Run: headless pygame with SDL's dummy video driver; simulated clock (each Clock.tick advances the game by its frame time, no real sleeping); random seed 0; keys injected as events and as key.get_pressed() state; no mouse input.
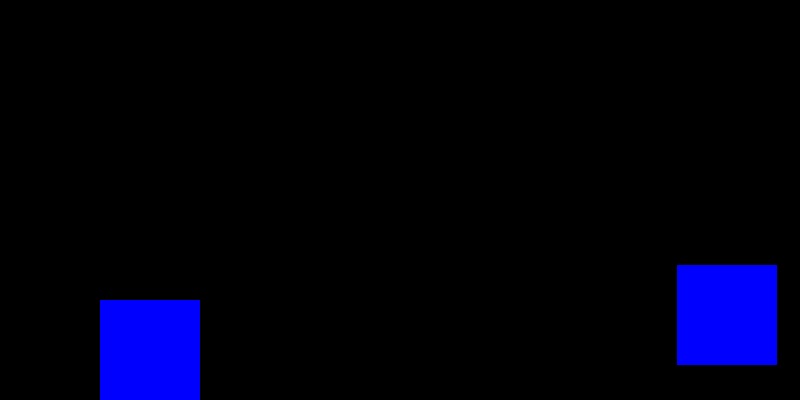
Frame 1 of 4 · flips 1–60 · no input
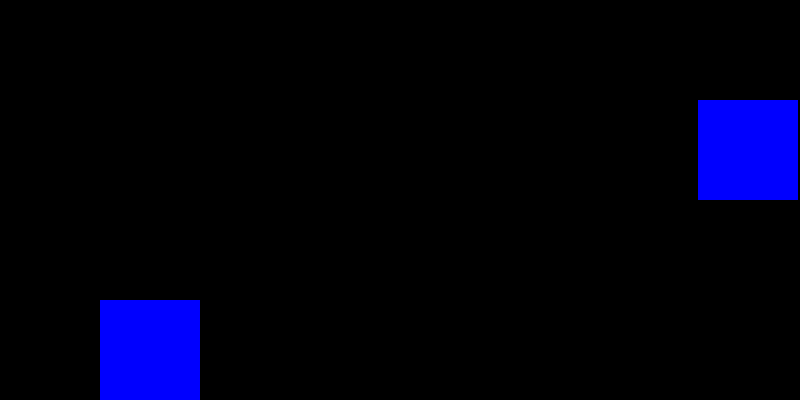
Frame 2 of 4 · flips 61–180 · tapped SPACE, RETURN · held RIGHT (→), D
Frame 3 of 4 · flips 181–300 · held DOWN (↓), S · screen unchanged from frame 2, image omitted
Frame 4 of 4 · flips 301–420 · held LEFT (←), A, UP (↑), W · screen unchanged from frame 3, image omitted

The pygame program that drew these frames:

#from turtle import pos
import pygame
import sys
import pygame.locals as keys

pygame.init()
screen = pygame.display.set_mode((800,400))
#pygame.display.set_caption('Runner')
clock = pygame.time.Clock()
#test_font = pygame.font.Font(None, 50)

background_surface = pygame.Surface((800,400))
background_surface.fill('Black')

block_surface = pygame.Surface((100,100))
block_surface.fill('Blue')

x_pos = 500
y_pos = 265
pos_back = 0
pos_back_down = 0
pos_up = 0

#player_rect = player_surf.get_rect(midbottom = (80,300))
player_gravity = 0

while True:
    for event in pygame.event.get():
        if event.type == pygame.QUIT:
            pygame.quit()
            exit()

        if event.type == pygame.KEYDOWN:
            if event.key == pygame.K_SPACE:
                player_gravity = -20
    
    #player_gravity += 1
    #player_rect.y += player_gravity
    #if(player_rect.y > 220):
    #    player_rect.y = 220

    #y_pos += player_gravity
    if(y_pos > 265):
        y_pos = 265



    #screen.blit((0,0))
    #screen.blit((0,300))
    screen.blit(background_surface,(0,0))
    screen.blit(block_surface,(100, 300))
    #screen.blit((300, 50))
    #screen.blit(snail_surface,snail_rect)
    #screen.blit(player_surf,player_rect)

    if(x_pos <= 700 and pos_back_down == 1):
        x_pos += 3
        screen.blit(block_surface,(x_pos, y_pos))
    elif(x_pos >= 701):
        pos_up = 1
        pos_back_down = 0
    if(y_pos > 100 and pos_up == 1 and x_pos >= 300):
        y_pos = y_pos - 3
        screen.blit(block_surface,(x_pos, y_pos))
    elif(y_pos <= 100):
        pos_up = 0
        pos_back = 1
    if(x_pos >= 300 and pos_back == 1 and y_pos <= 100 and pos_back_down != 1):
        x_pos -= 3
        screen.blit(block_surface,(x_pos, y_pos))
    else:
        pos_back_down = 1
    if(x_pos >= 700 and pos_back_down == 0 and y_pos > 100):
        y_pos = y_pos + 3
        screen.blit(block_surface,(x_pos, y_pos))
    else:
        pos_back_down = 1
    

    pygame.display.update()
    clock.tick(60)
